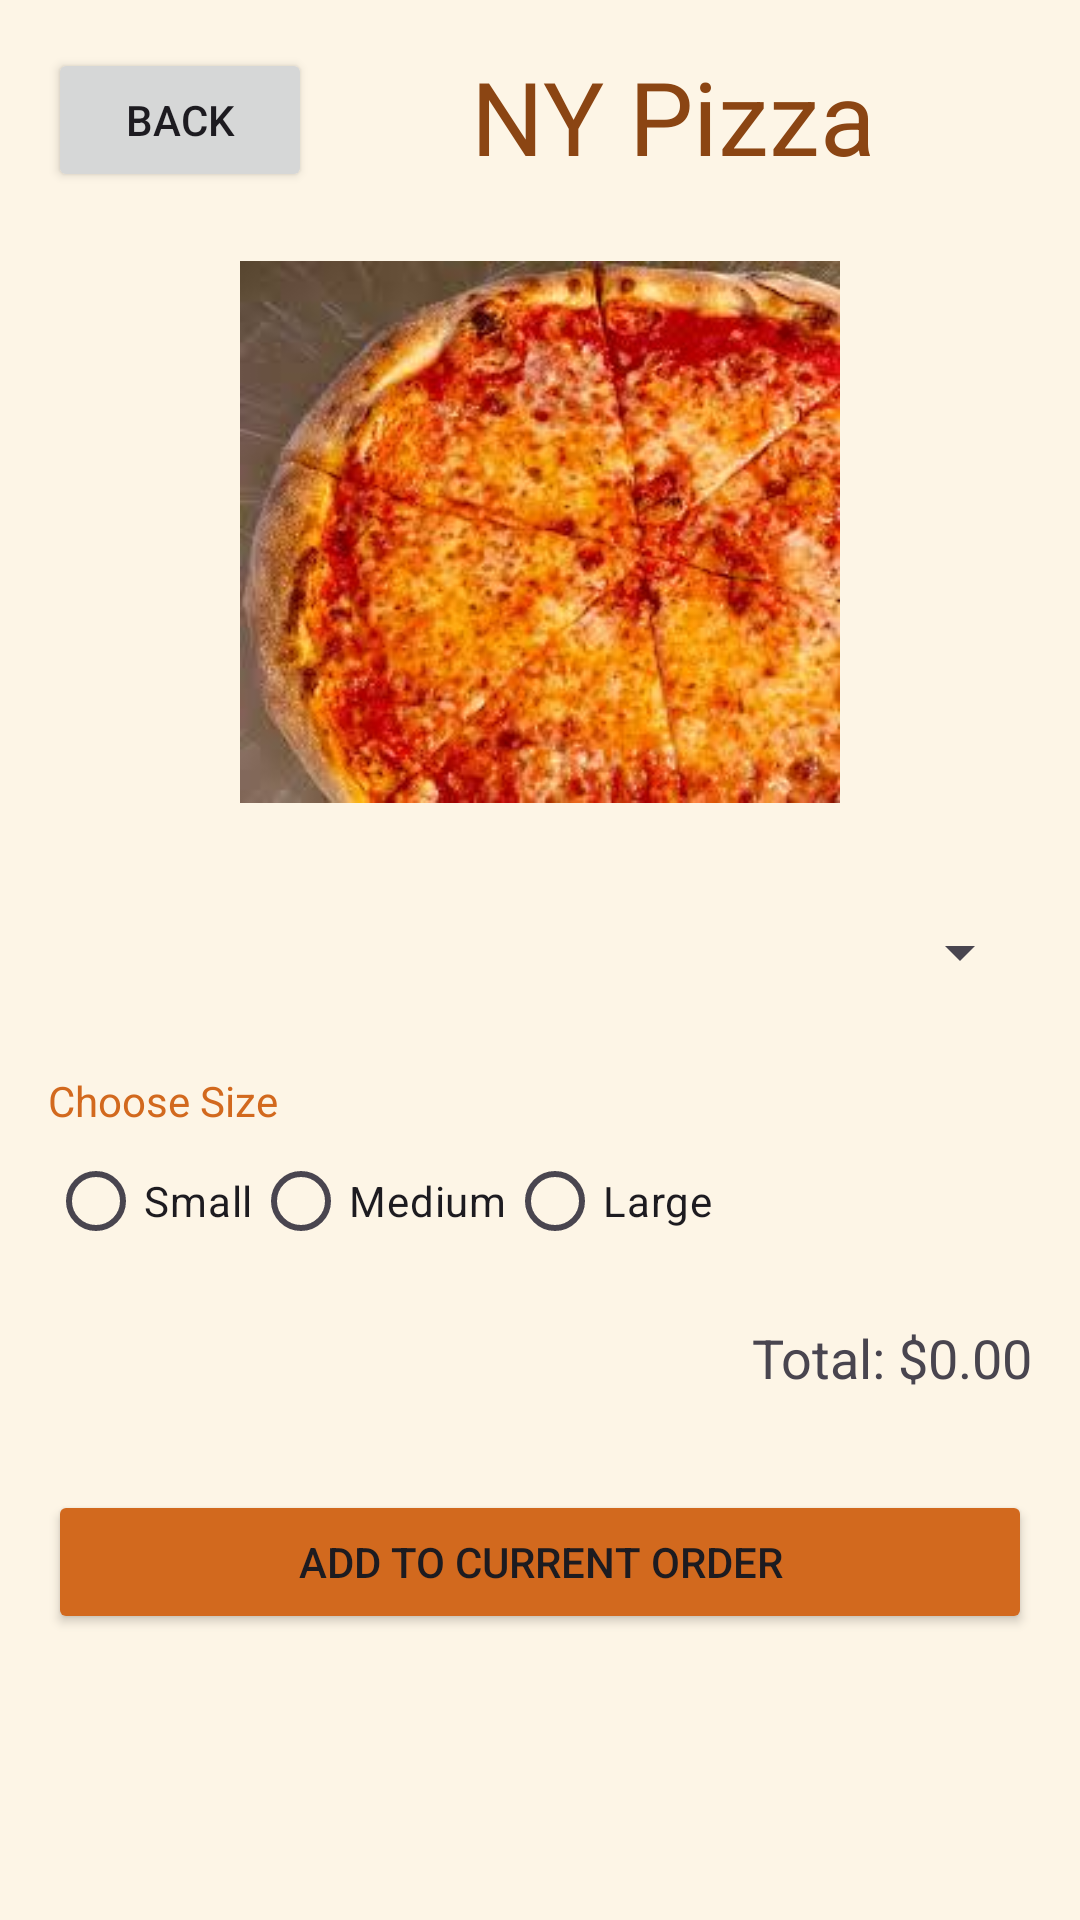

This screen was rendered from an Android layout file. Write that file and the resources it references.
<!-- AndroidManifest.xml: application theme Theme.RuPizzeriaAppShreyasAndSahil -->
<!-- res/layout/activity_nyc_pizza.xml -->
<?xml version="1.0" encoding="utf-8"?>
<ScrollView xmlns:android="http://schemas.android.com/apk/res/android"
    android:layout_width="match_parent"
    android:layout_height="match_parent"
    android:background="#FDF5E6">

    <LinearLayout
        android:layout_width="match_parent"
        android:layout_height="wrap_content"
        android:orientation="vertical"
        android:padding="16dp">

        <RelativeLayout
            android:layout_width="match_parent"
            android:layout_height="wrap_content">

            <Button
                android:id="@+id/back_button"
                android:layout_width="wrap_content"
                android:layout_height="wrap_content"
                android:text="@string/back_button"
                android:layout_alignParentStart="true"/>

            <TextView
                android:layout_width="match_parent"
                android:layout_height="wrap_content"
                android:text="@string/ny_pizza_screen_title"
                android:textSize="34sp"
                android:textColor="#8B4513"
                android:gravity="center"
                android:layout_marginBottom="16dp"
                android:layout_toEndOf="@id/back_button"/>
        </RelativeLayout>

        <ImageView
            android:id="@+id/pizza_image"
            android:layout_width="200dp"
            android:layout_height="200dp"
            android:layout_gravity="center"
            android:src="@drawable/ny_pizza"/>

        <Spinner
            android:id="@+id/pizza_type_spinner"
            android:layout_width="match_parent"
            android:layout_height="48dp"
            android:minHeight="48dp"
            android:layout_marginTop="16dp"
            android:paddingStart="16dp"
            android:paddingEnd="16dp"/>

        <TextView
            android:layout_width="match_parent"
            android:layout_height="wrap_content"
            android:text="@string/choose_size"
            android:textColor="#D2691E"
            android:layout_marginTop="16dp"/>

        <RadioGroup
            android:id="@+id/size_radio_group"
            android:layout_width="match_parent"
            android:layout_height="wrap_content"
            android:orientation="horizontal">

            <RadioButton
                android:id="@+id/small_radio"
                android:layout_width="wrap_content"
                android:layout_height="wrap_content"
                android:text="@string/size_small"/>

            <RadioButton
                android:id="@+id/medium_radio"
                android:layout_width="wrap_content"
                android:layout_height="wrap_content"
                android:text="@string/size_medium"/>

            <RadioButton
                android:id="@+id/large_radio"
                android:layout_width="wrap_content"
                android:layout_height="wrap_content"
                android:text="@string/size_large"/>
        </RadioGroup>

        <TextView
            android:id="@+id/total_price_text_view"
            android:layout_width="match_parent"
            android:layout_height="wrap_content"
            android:text="@string/total_price_format"
            android:textSize="18sp"
            android:gravity="end"
            android:layout_marginTop="16dp"/>

        <androidx.recyclerview.widget.RecyclerView
            android:id="@+id/toppings_recycler_view"
            android:layout_width="match_parent"
            android:layout_height="wrap_content"
            android:layout_marginTop="16dp"/>

        <Button
            android:id="@+id/add_to_order_button"
            android:layout_width="match_parent"
            android:layout_height="wrap_content"
            android:text="@string/add_to_order"
            android:backgroundTint="#D2691E"
            android:layout_marginTop="16dp"/>
    </LinearLayout>
</ScrollView>
<!-- resources referenced by this layout -->
<resources>
  <!-- drawable ny_pizza: png bitmap (drawable, 13588 bytes) -->
  <string name="add_to_order">Add to Current Order</string>
  <string name="back_button">Back</string>
  <string name="choose_size">Choose Size</string>
  <string name="ny_pizza_screen_title">NY Pizza</string>
  <string name="size_large">Large</string>
  <string name="size_medium">Medium</string>
  <string name="size_small">Small</string>
  <string name="total_price_format">Total: $0.00</string>
  <style name="Theme.RuPizzeriaAppShreyasAndSahil" parent="Base.Theme.RuPizzeriaAppShreyasAndSahil" />
  <style name="Base.Theme.RuPizzeriaAppShreyasAndSahil" parent="Theme.Material3.DayNight.NoActionBar">
          
          
      </style>
</resources>
